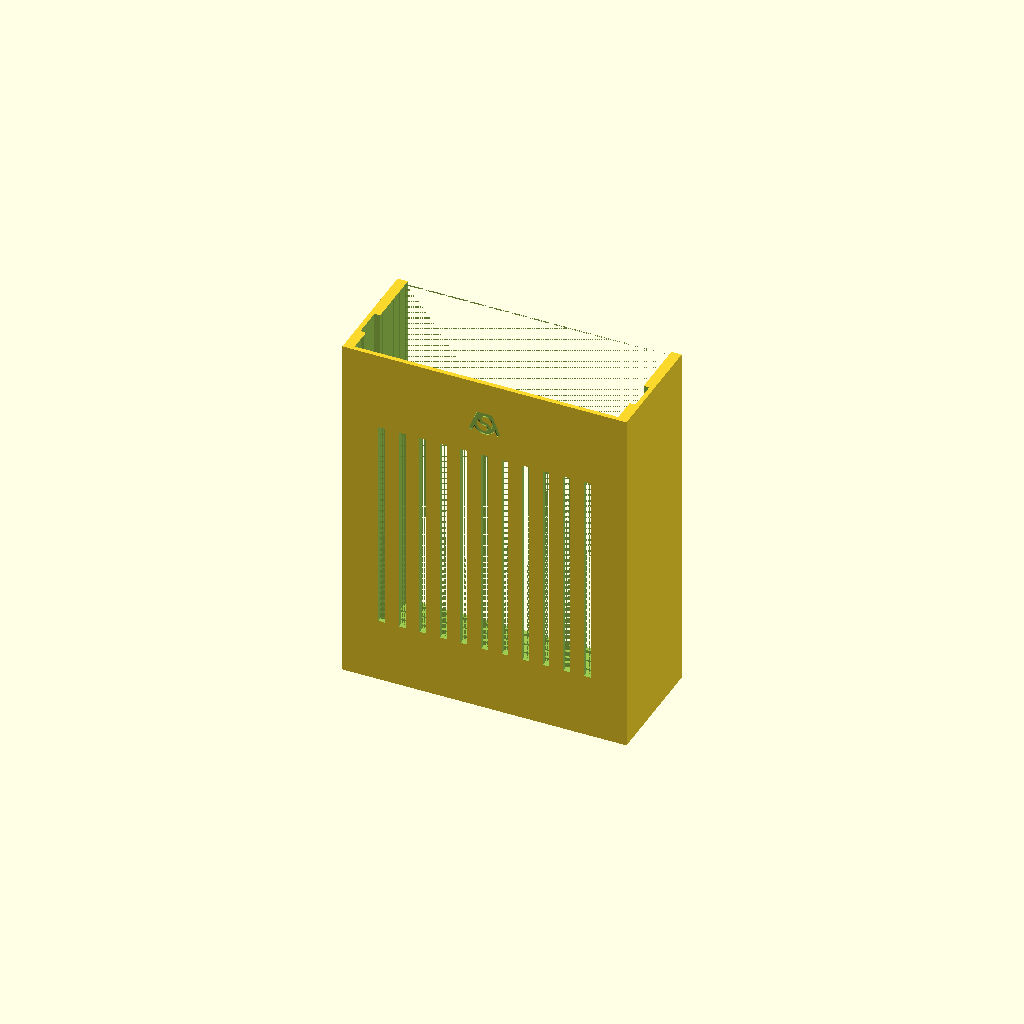
Cell 1: the model at its default parameters.
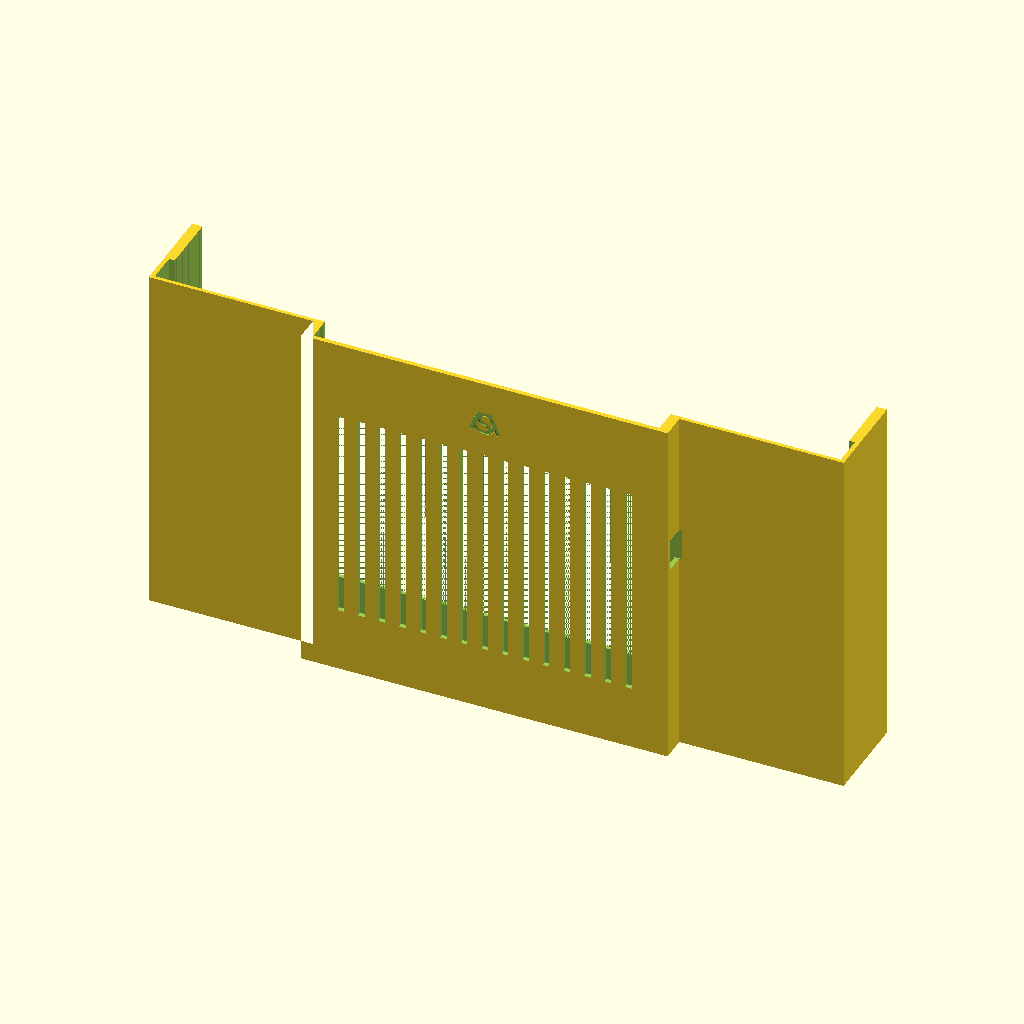
Cell 2: sheet_x = 300 (everything else at default).
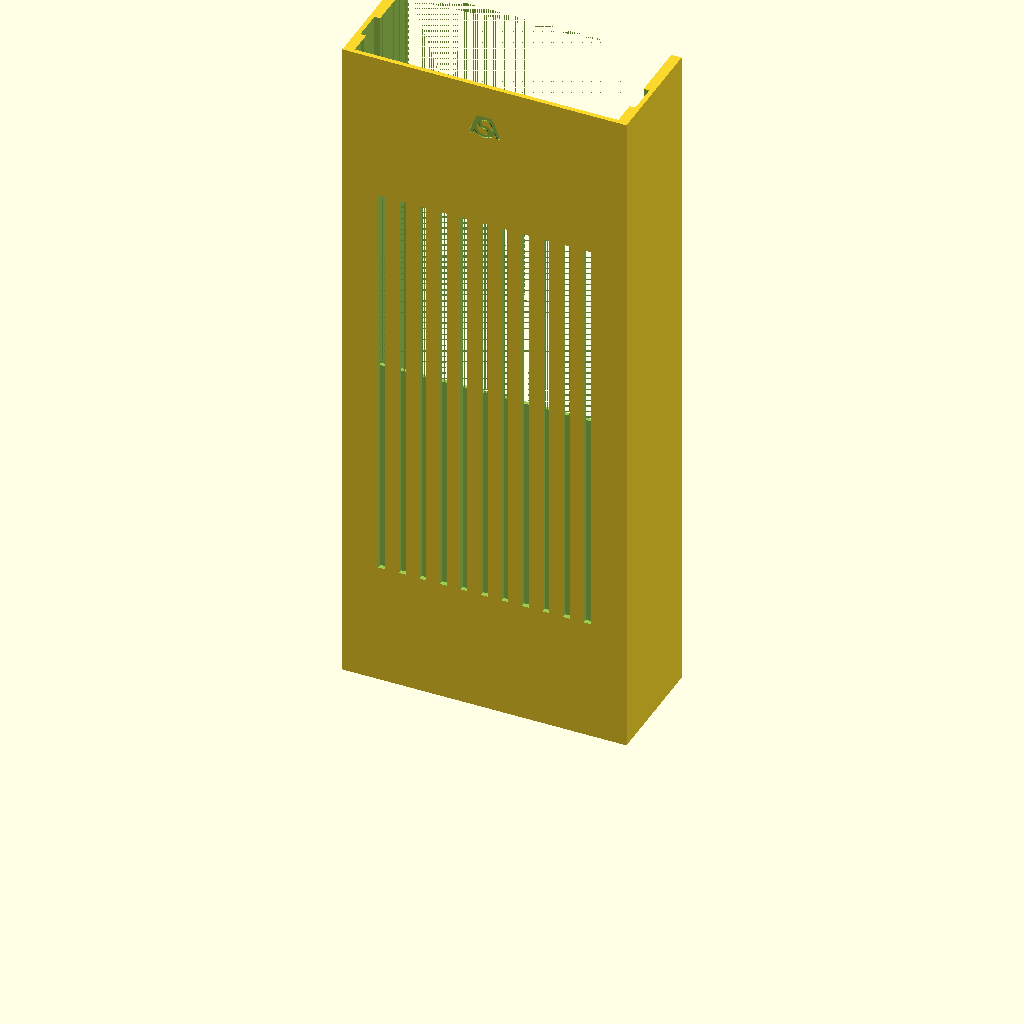
Cell 3: sheet_y = 300 (everything else at default).
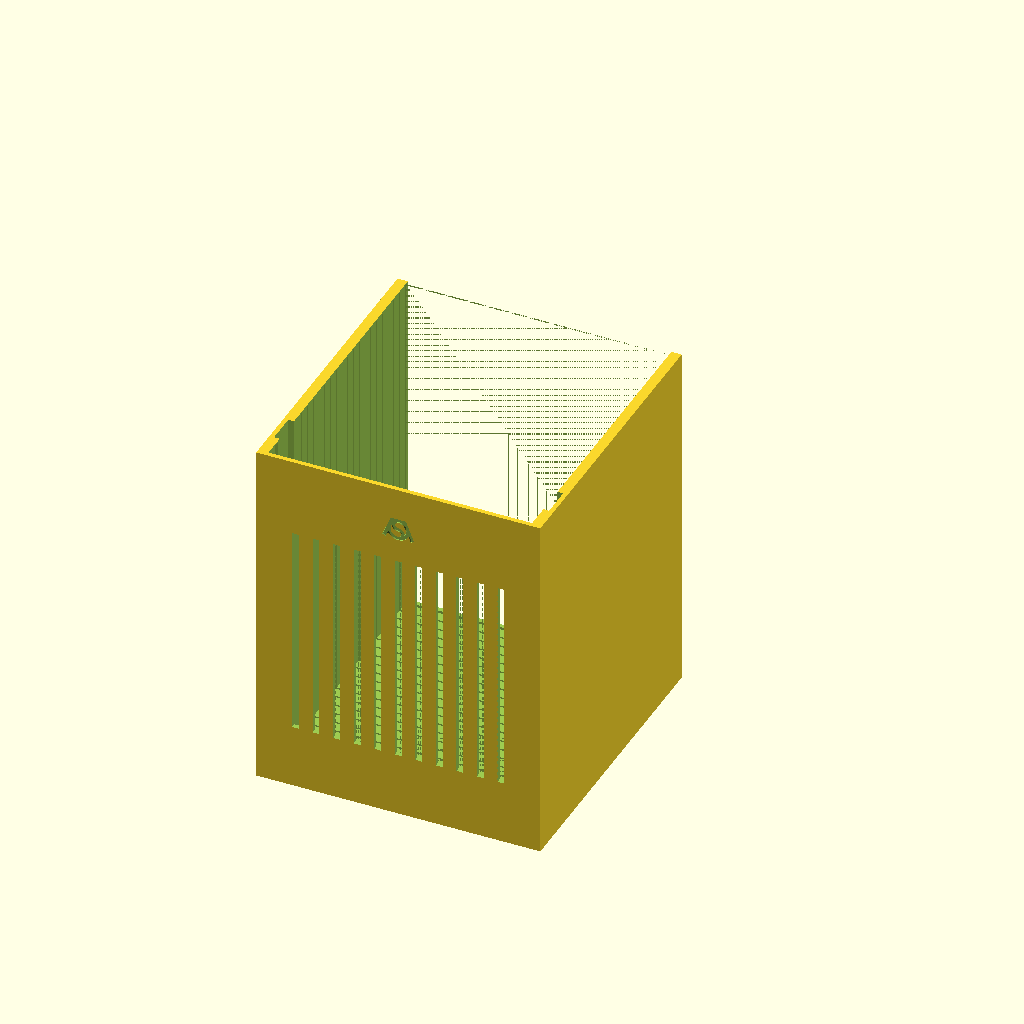
Cell 4: the same model with sheet_count = 20.
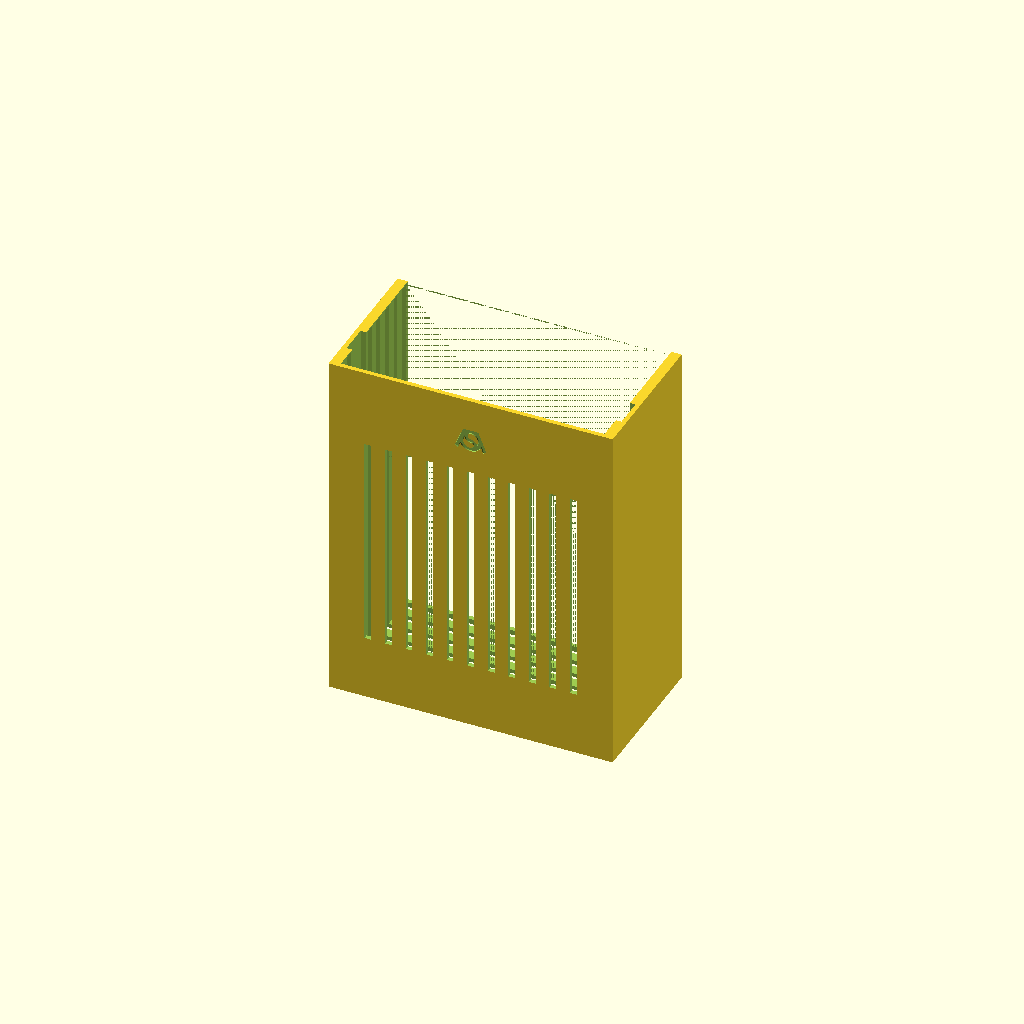
Cell 5: the same model with sheet_thickness = 3.
One fixed orthographic camera (rotation 55°, 0°, 25°; colour scheme Cornfield) for every cell.
OpenSCAD source file projects/paper_light_box/archive/paper_light_box_veryos_V1.scad:
// Copyright (C) [Jonas Immanuel Frey] - Licensed under GPL
// Paper light box V1: a box with slits in its top. A sheet slides into each
// slit, paper or a thin print with a picture cut out, and a light behind the
// last one shines through them all. Standalone, no libraries. Millimetres.
// Print it upside down, the top wall with the slits on the bed, no support.
//
//   - The sheets stand in grooves of the two side walls and rest on stops at
//     the grooves' lower ends. The bottom is open: lift the box and push a
//     sheet up from below to take it out.
//   - light = "board": Bambu's CMYK backlight board slides into a slit of its
//     own behind the last sheet, its USB plug at the top.
//   - light = "puck": the RGBW puck light KC007 drops into a pocket behind the
//     back wall, its lens in a slot of that wall. Pushed from behind through
//     the hole, the lens is pressed against the slot's edge and clicks.
//   - The sheets and their pictures come from the webapp beside this script;
//     it sets sheet_thicknesses and renders the box with this script.
// The script echoes the box's size and where the slits are.

/* [1 - Start here] */
part = "print"; // [print:Box as it is printed - the top wall on the bed,box:Box as it stands,assembly:Box with its sheets and the light,section:Assembly cut in half]
// Width of the sheets.
sheet_x = 120; // [70:0.5:300]
// Height of the sheets.
sheet_y = 156; // [80:0.5:300]
// Number of sheets, if sheet_thicknesses is empty.
sheet_count = 5; // [1:1:20]
// Thickness of the sheets, if sheet_thicknesses is empty.
sheet_thickness = 0.4; // [0.1:0.05:3]
// Thickness of every sheet from the front to the back, as [0.4, 0.4, 0.2]. Empty: sheet_count sheets of sheet_thickness.
sheet_thicknesses = [];
// Free space between two sheets.
sheet_distance = 5; // [2.5:0.5:40]
light = "board"; // [board:Bambu CMYK backlight board 120 x 156,puck:RGBW puck light KC007]
// From the last sheet to the light's wall. More spreads the light wider: 30 or more for the puck.
light_distance = 15; // [5:1:100]

/* [2 - Fit] */
// A slit is this much wider than its sheet.
slot_clearance = 0.4; // [0.1:0.05:1]
// No slit is narrower than this: narrower ones close up in the print.
slot_min = 0.8; // [0.4:0.05:1.5]
// The room between the side walls is this much wider than the sheets, both sides together.
side_clearance = 0.5; // [0:0.1:2]
// How far the sheets' edges reach into the grooves of the side walls.
groove_depth = 2.5; // [1:0.5:6]
// Stops under the grooves carry the sheets. A multiple of the layer height.
stop_height = 0.6; // [0.2:0.2:2]

/* [3 - Box] */
// Side walls and back wall.
wall = 2; // [1.2:0.2:4]
// Top wall with the slits, on the bed in the print.
top = 2; // [1:0.2:4]
// Lips in front of the first sheet.
front_lip = 2; // [1.2:0.2:5]
// Ribs beside a slit, where the space between two slits is wide enough to be hollow.
rib = 1.6; // [1.2:0.2:3]
// Chamfer of the slits' mouths.
chamfer = 0.4; // [0:0.1:1]

/* [4 - Backlight board] */
// The board stands upright behind upright sheets and lies behind wide ones.
board_x = 120; // [50:0.5:300]
board_y = 156; // [50:0.5:300]
// The board's slit: the board, its LEDs and play.
board_slot = 3; // [1.5:0.1:6]
// Room behind the board, for the USB socket on its back and for air.
board_back = 6; // [3:0.5:15]
// Opening for the USB plug, at the middle of the board's short edge: in the top wall behind an upright board, in the right side wall beside a lying one. 0: none.
plug_notch = 14; // [0:1:25]
// Slots in the back wall: the board gets warm.
vents = true;

/* [5 - Puck light] */
// The manufacturer's CAD model, as in RGBW_pucklight_holder_ringclick: 62 across, the flat ring around the lens 21 high, the lens 40 across and 26.8 high at its top.
puck_d = 62; // [40:0.1:90]
puck_height = 26.8; // [10:0.1:50]
puck_edge_height = 21; // [5:0.1:45]
puck_dome_d = 40; // [20:0.1:80]
// Around the puck in its pocket, per side.
puck_clearance = 0.5; // [0.2:0.1:1.5]
// How far the puck moves in its pocket before the lens meets the slot's edge.
puck_play = 0.7; // [0.2:0.1:2]
// Width of the slot the lens looks through: its edge presses the lens there.
contact_d = 36; // [20:0.5:60]
// Hole in the back to push the puck.
press_d = 30; // [10:1:50]

/* [6 - Logo] */
// Engraved in the back.
logo = true;
logo_width = 14; // [8:0.5:30]
logo_depth = 0.6; // [0.2:0.2:1.2]

/* [Hidden] */
eps = 0.01;
$fn = 96;

// ---- sheets ----
t = len(sheet_thicknesses) > 0 ? sheet_thicknesses : [for (i = [1 : sheet_count]) sheet_thickness];
n = len(t);
slot = [for (v = t) max(v + slot_clearance, slot_min)];
// Middle of sheet i behind the box's front face.
function centre(i) = i == 0 ? front_lip + slot[0] / 2
    : centre(i - 1) + t[i - 1] / 2 + sheet_distance + t[i] / 2;
c = [for (i = [0 : n - 1]) centre(i)];
// The solid between slit i and the next one, or the light's wall.
function tooth(i) = (i < n - 1 ? c[i + 1] - slot[i + 1] / 2 : y_j) - c[i] - slot[i] / 2;
y_last = c[n - 1] + t[n - 1] / 2;
// The light's wall: an aperture in front of the board, the wall with the puck's slot.
y_j = y_last + light_distance;

is_board = light == "board";
landscape = sheet_x > sheet_y;
board = landscape ? [board_y, board_x] : [board_x, board_y];
height = stop_height + max(sheet_y, is_board ? board[1] : 0);
pocket_a = sheet_x + side_clearance;
clear_a = pocket_a - 2 * groove_depth;
w_a = pocket_a + 2 * wall;
sheet_top = stop_height + sheet_y;
// Lower edge of the bar above the window: it hides the sheets' top as the grooves hide their sides.
apron_z = sheet_top - groove_depth;

// ---- board ----
pocket_b = board[0] + side_clearance;
clear_b = pocket_b - 2 * groove_depth;
w_b = pocket_b + 2 * wall;
jw = is_board ? rib : wall;
y_slit = y_j + jw;
y_room = y_slit + board_slot;
y_back = y_room + board_back;
board_top = stop_height + board[1];
aperture = min(clear_a, clear_b);
aperture_z = min(height - top, sheet_top, board_top);
plug_z = stop_height + board[1] / 2;

// ---- puck ----
puck_r = puck_d / 2;
dome_r = puck_dome_d / 2;
dome_h = puck_height - puck_edge_height;
dome_R = (dome_r * dome_r + dome_h * dome_h) / (2 * dome_h);
// The lens's height above the flat ring around it, at radius r.
function lens_z(r) = sqrt(dome_R * dome_R - r * r) - (dome_R - dome_h);
contact_r = contact_d / 2;
pocket_r = puck_r + puck_clearance;
// From the wall the lens leans on to the pocket's back: the puck and its play.
pocket_depth = lens_z(contact_r) + puck_edge_height + puck_play;
// The puck lies in a V, behind the middle of the sheets if the V has room above the table.
puck_z = max(stop_height + sheet_y / 2, (pocket_r + wall) * sqrt(2));
v_apex = puck_z - pocket_r * sqrt(2);

depth = is_board ? y_back + wall : y_slit + pocket_depth + wall;
width = is_board ? max(w_a, w_b) : w_a;

assert(n >= 1, "at least one sheet");
assert(min([for (i = [0 : n - 1]) tooth(i)]) >= 1.2 + 2 * chamfer,
    "sheet_distance or light_distance too small: less than 1.2 + 2 chamfer stays between two slits");
assert(contact_r < dome_r, "contact_d must be smaller than the lens, puck_dome_d");
assert(is_board || puck_z + pocket_r <= height, "sheet_y too small: the puck would stand out of the top");
assert(is_board || w_a >= 2 * (pocket_r + wall), "sheet_x too small for the puck's pocket");

echo(str("box ", width, " x ", depth, " x ", height, " mm (width, depth, height); printed upside down, ", height, " high"));
echo(str(n, " sheets ", sheet_x, " x ", sheet_y, ", seen through a window ", clear_a, " wide and ", apron_z, " high from the table"));
function slit_list(i = 0) = i == n ? "" : str(i > 0 ? ", " : "", c[i], " / ", slot[i], slit_list(i + 1));
echo(str("slits from the front, middle / width: ", slit_list()));
echo(is_board
    ? str("board ", board[0], " x ", board[1], landscape ? ", lying, its plug in the right side wall" : ", upright, its plug in the top wall",
        "; slit ", board_slot, " wide, ", y_slit, " behind the front")
    : str("puck: pocket ", 2 * pocket_r, " wide and ", pocket_depth, " deep, its middle ", puck_z, " above the table; the lens ",
        lens_z(contact_r), " above its flat ring where the slot's edge meets it"));

// ---- parts ----
if (part == "print") translate([0, 0, height]) rotate([180, 0, 0]) box();
else if (part == "box") box();
else if (part == "assembly") assembly();
else if (part == "section") difference() {
    union() { assembly(); }
    translate([0, -250, -250]) cube([500, 1000, 1000]);
}

// A 2D shape in x and z, made a solid from y0 to y1.
module along_y(y0, y1) {
    translate([0, y1, 0]) rotate([90, 0, 0]) linear_extrude(y1 - y0) children();
}

// A slit through the top wall down to z0, its mouth chamfered.
module slit(w, y0, y1, z0) {
    translate([-w / 2, y0, z0]) cube([w, y1 - y0, height - z0 + 1]);
    if (chamfer > 0) hull() {
        translate([-w / 2, y0, height - chamfer]) cube([w, y1 - y0, eps]);
        translate([-w / 2 - chamfer, y0 - chamfer, height]) cube([w + 2 * chamfer, y1 - y0 + 2 * chamfer, 1]);
    }
}

// A pocket half_w to each side of x = 0 up to top_z, its bottom a 90 degree V.
module v_profile(half_w, apex_z, top_z) {
    polygon([[-half_w, top_z], [-half_w, apex_z + half_w], [0, apex_z], [half_w, apex_z + half_w], [half_w, top_z]]);
}

module box() {
    difference() {
        body();
        sheet_cuts();
        if (is_board) board_cuts(); else puck_cuts();
        if (logo) translate([0, depth, logo_z()]) rotate([90, 0, 180]) logo_cut(logo_width);
    }
}

function logo_z() = is_board ? min(0.1 * height, 16) + logo_width / 4 : puck_z + press_d / 2 + 3 + logo_width * logo_r / logo_w;

module body() {
    union() {
        if (is_board) {
            linear_extrude(height) union() {
                translate([-w_a / 2, 0]) square([w_a, y_j + eps]);
                translate([-width / 2, y_j]) square([width, jw]);
                translate([-w_b / 2, y_slit - eps]) square([w_b, depth - y_slit + eps]);
            }
        } else difference() {
            // one block, and all that is not the pocket's tower cut away behind the wall:
            // a tower joined on would leave slivers where its faces lie in the block's
            translate([-w_a / 2, 0, 0]) cube([w_a, depth, height]);
            along_y(y_slit, depth + 1) difference() {
                translate([-w_a / 2 - 1, -1]) square([w_a + 2, height + 2]);
                v_profile(pocket_r + wall, v_apex - wall * sqrt(2), height + 2);
            }
        }
    }
}

// The window, the slits with their grooves, and the hollows between them.
module sheet_cuts() {
    translate([-clear_a / 2, -1, -1]) cube([clear_a, front_lip + 1 + eps, apron_z + 1]);
    translate([-clear_a / 2, front_lip, -1]) cube([clear_a, y_j - front_lip + eps, height - top + 1]);
    union() for (i = [0 : n - 1]) {
        slit(pocket_a, c[i] - slot[i] / 2, c[i] + slot[i] / 2, stop_height);
        // a wide tooth is hollow between two ribs; the light's wall needs no rib
        if (tooth(i) - (i < n - 1 ? 2 : 1) * rib >= 4)
            translate([-pocket_a / 2, c[i] + slot[i] / 2 + rib, -1])
                cube([pocket_a, tooth(i) - (i < n - 1 ? 2 : 1) * rib + (i < n - 1 ? 0 : eps), height - top + 1]);
    }
}

module board_cuts() {
    translate([-aperture / 2, y_j - 2 * eps, -1]) cube([aperture, jw + 4 * eps, aperture_z + 1]);
    slit(pocket_b, y_slit, y_room, stop_height);
    // the room behind the board, and the way under its slit: the stops stay at the sides only
    translate([-clear_b / 2, y_slit - eps, -1]) cube([clear_b, board_slot + board_back + eps, height - top + 1]);
    if (plug_notch > 0 && !landscape)
        translate([-plug_notch / 2, y_slit, height - top - eps]) cube([plug_notch, y_back - y_slit, top + 1]);
    if (plug_notch > 0 && landscape) {
        // the socket's way down behind the board's right edge, and the plug's window
        translate([pocket_b / 2 - 10, y_slit, plug_z - plug_notch / 2]) cube([10, y_back - y_slit, height]);
        translate([pocket_b / 2 - eps, y_slit, plug_z - plug_notch / 2]) cube([wall + 1, y_back - y_slit, plug_notch]);
    }
    if (vents) union() for (x = [-floor((clear_b / 2 - 10) / 9) * 9 : 9 : clear_b / 2 - 10])
        translate([x - 1.5, y_back - eps, 0.22 * height]) cube([3, wall + 1, 0.6 * height]);
}

module puck_cuts() {
    // the lens's slot, open to the top: the puck drops in from there
    along_y(y_j - eps, y_slit + eps) union() {
        translate([0, puck_z]) circle(r = contact_r);
        translate([-contact_r, puck_z]) square([2 * contact_r, height]);
    }
    along_y(y_slit, y_slit + pocket_depth) v_profile(pocket_r, v_apex, height + 1);
    along_y(y_slit + pocket_depth - eps, depth + 1) translate([0, puck_z]) circle(d = press_d);
}

module assembly() {
    color("#F4EFE3") box();
    for (i = [0 : n - 1]) color("#FFFFFF", 0.7)
        translate([-sheet_x / 2, c[i] - t[i] / 2, stop_height]) difference() {
            cube([sheet_x, t[i], sheet_y]);
            // a window, as a sheet with a frame has one
            if (i < n - 1) translate([8 + 2 * i, -1, 8 + 2 * i]) cube([sheet_x - 16 - 4 * i, t[i] + 2, sheet_y - 16 - 4 * i]);
        }
    if (is_board) color("#3A7D5A") translate([-board[0] / 2, y_slit + 0.7, stop_height]) cube([board[0], 1.6, board[1]]);
    // the puck, its lens to the front
    else translate([0, y_slit + lens_z(contact_r) + puck_play / 2 + puck_edge_height, puck_z]) rotate([90, 0, 0]) {
        color("#DDDDDD") cylinder(r = puck_r, h = puck_edge_height);
        color("#FFF6D8") intersection() {
            translate([0, 0, puck_height - dome_R]) sphere(r = dome_R);
            translate([0, 0, puck_edge_height]) cylinder(r = dome_r, h = dome_h + 1);
        }
    }
}

// ---- logo ----
// The VeryOS logo at the size of veryos_logo.svg, as in veryos_logo_cube: a
// ring and the two arms of a V, all logo_stroke wide.
logo_r = 15.6264133379;
logo_stroke = 5;
logo_angle = 22.5;
logo_b = logo_r * (1 - sin(logo_angle)) / cos(logo_angle);
logo_arm = (2 * logo_r - logo_stroke / 2 * (1 + sin(logo_angle))) / cos(logo_angle);
logo_w = 2 * (logo_b + logo_arm * sin(logo_angle));
ring_in = logo_r - logo_stroke;
s_small = (2 * ring_in - logo_stroke) / 4;
s_big = s_small + logo_stroke;

// Engraving, width wide, centred on the origin, logo_depth into z < 0.
module logo_cut(width) {
    translate([0, 0, -logo_depth]) linear_extrude(logo_depth + 1)
        scale(width / logo_w) translate([0, -logo_r]) logo();
}

module logo() {
    difference() {
        union() {
            translate([0, logo_r]) circle(r = logo_r);
            for (m = [0, 1]) mirror([m, 0])
                translate([logo_b, 0]) rotate(-logo_angle)
                    translate([-logo_stroke, 0]) square([logo_stroke, logo_arm]);
            polygon([[-logo_b, 0], [logo_b, 0],
                     [logo_b + logo_r * tan(logo_angle), logo_r],
                     [-logo_b - logo_r * tan(logo_angle), logo_r]]);
        }
        translate([0, logo_r]) union() for (a = [0, 180]) rotate(a) s_hole();
    }
}

module s_hole() {
    difference() {
        intersection() {
            circle(r = ring_in);
            translate([0, -ring_in]) square(2 * ring_in);
        }
        translate([0, -(ring_in - s_small)]) circle(r = s_big);
    }
    translate([0, ring_in - s_small]) circle(r = s_small);
}
Parameter table extracted from the source (name, type, default, range or options):
part: string, default "print", options "print", "box", "assembly", "section"
sheet_x: number, default 120, range 70 to 300, step 0.5
sheet_y: number, default 156, range 80 to 300, step 0.5
sheet_count: number, default 5, range 1 to 20, step 1
sheet_thickness: number, default 0.4, range 0.1 to 3, step 0.05
sheet_distance: number, default 5, range 2.5 to 40, step 0.5
light: string, default "board", options "board", "puck"
light_distance: number, default 15, range 5 to 100, step 1
slot_clearance: number, default 0.4, range 0.1 to 1, step 0.05
slot_min: number, default 0.8, range 0.4 to 1.5, step 0.05
side_clearance: number, default 0.5, range 0 to 2, step 0.1
groove_depth: number, default 2.5, range 1 to 6, step 0.5
stop_height: number, default 0.6, range 0.2 to 2, step 0.2
wall: number, default 2, range 1.2 to 4, step 0.2
top: number, default 2, range 1 to 4, step 0.2
front_lip: number, default 2, range 1.2 to 5, step 0.2
rib: number, default 1.6, range 1.2 to 3, step 0.2
chamfer: number, default 0.4, range 0 to 1, step 0.1
board_x: number, default 120, range 50 to 300, step 0.5
board_y: number, default 156, range 50 to 300, step 0.5
board_slot: number, default 3, range 1.5 to 6, step 0.1
board_back: number, default 6, range 3 to 15, step 0.5
plug_notch: number, default 14, range 0 to 25, step 1
vents: bool, default true
puck_d: number, default 62, range 40 to 90, step 0.1
puck_height: number, default 26.8, range 10 to 50, step 0.1
puck_edge_height: number, default 21, range 5 to 45, step 0.1
puck_dome_d: number, default 40, range 20 to 80, step 0.1
puck_clearance: number, default 0.5, range 0.2 to 1.5, step 0.1
puck_play: number, default 0.7, range 0.2 to 2, step 0.1
contact_d: number, default 36, range 20 to 60, step 0.5
press_d: number, default 30, range 10 to 50, step 1
logo: bool, default true
logo_width: number, default 14, range 8 to 30, step 0.5
logo_depth: number, default 0.6, range 0.2 to 1.2, step 0.2
